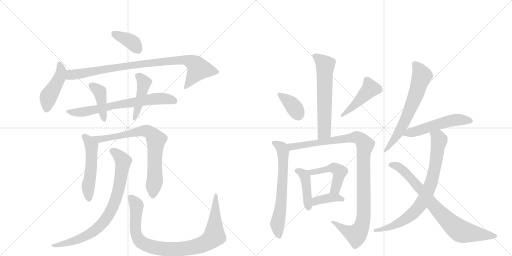
t = 0.00 s
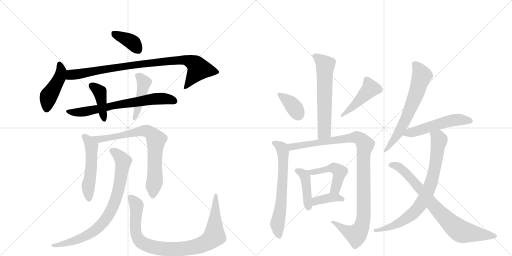
t = 3.28 s
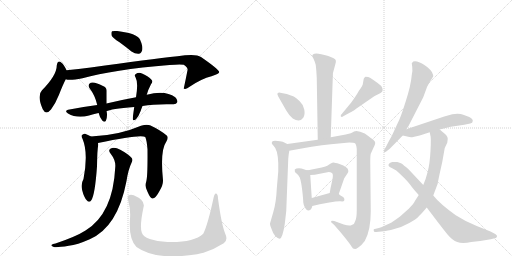
t = 6.56 s
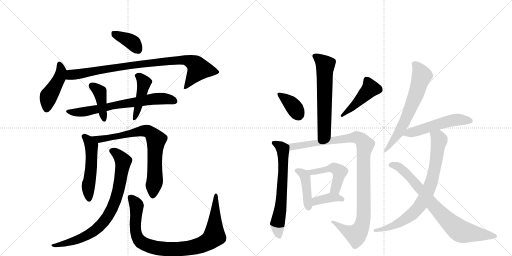
t = 9.84 s
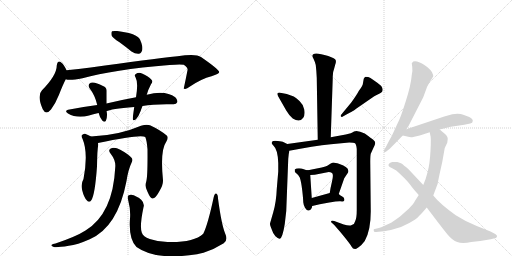
t = 13.12 s
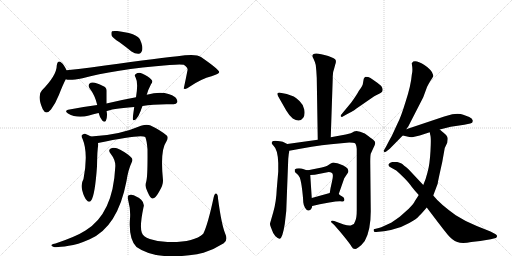
t = 16.41 s

The animated SVG that drew these frames (rendered in a browser with its animation timeline set to each time). Animation: 22 CSS @keyframes rules; one cycle of 16.41 s.

<svg version="1.1" viewBox="0 0 2048 1024" xmlns="http://www.w3.org/2000/svg">
  <g stroke="lightgray" stroke-dasharray="1,1" stroke-width="1" transform="scale(4, 4)">
    <line x1="0" y1="0" x2="256" y2="256"></line>
    <line x1="256" y1="0" x2="0" y2="256"></line>
    <line x1="128" y1="0" x2="128" y2="256"></line>
    <line x1="0" y1="128" x2="256" y2="128"></line>
    <line x1="256" y1="0" x2="512" y2="256"></line>
    <line x1="512" y1="0" x2="256" y2="256"></line>
    <line x1="384" y1="0" x2="384" y2="256"></line>
    <line x1="256" y1="128" x2="512" y2="128"></line>
  </g>
<g transform="scale(1, -1) translate(0, -850)">
   <style type="text/css">
    @keyframes keyframes0 {
      from {
       stroke: black;
       stroke-dashoffset: 378;
       stroke-width: 128;
       }
       55% {
       animation-timing-function: step-end;
       stroke: black;
       stroke-dashoffset: 0;
       stroke-width: 128;
       }
       to {
       stroke: black;
       stroke-width: 1024;
       }
       }
       #make-me-a-hanzi-animation-0 {
         animation: keyframes0 0.557617s both;
         animation-delay: 0.000000s;
         animation-timing-function: linear;
       }
    @keyframes keyframes1 {
      from {
       stroke: black;
       stroke-dashoffset: 446;
       stroke-width: 128;
       }
       59% {
       animation-timing-function: step-end;
       stroke: black;
       stroke-dashoffset: 0;
       stroke-width: 128;
       }
       to {
       stroke: black;
       stroke-width: 1024;
       }
       }
       #make-me-a-hanzi-animation-1 {
         animation: keyframes1 0.612956s both;
         animation-delay: 0.557617s;
         animation-timing-function: linear;
       }
    @keyframes keyframes2 {
      from {
       stroke: black;
       stroke-dashoffset: 895;
       stroke-width: 128;
       }
       74% {
       animation-timing-function: step-end;
       stroke: black;
       stroke-dashoffset: 0;
       stroke-width: 128;
       }
       to {
       stroke: black;
       stroke-width: 1024;
       }
       }
       #make-me-a-hanzi-animation-2 {
         animation: keyframes2 0.978353s both;
         animation-delay: 1.170573s;
         animation-timing-function: linear;
       }
    @keyframes keyframes3 {
      from {
       stroke: black;
       stroke-dashoffset: 687;
       stroke-width: 128;
       }
       69% {
       animation-timing-function: step-end;
       stroke: black;
       stroke-dashoffset: 0;
       stroke-width: 128;
       }
       to {
       stroke: black;
       stroke-width: 1024;
       }
       }
       #make-me-a-hanzi-animation-3 {
         animation: keyframes3 0.809082s both;
         animation-delay: 2.148926s;
         animation-timing-function: linear;
       }
    @keyframes keyframes4 {
      from {
       stroke: black;
       stroke-dashoffset: 404;
       stroke-width: 128;
       }
       57% {
       animation-timing-function: step-end;
       stroke: black;
       stroke-dashoffset: 0;
       stroke-width: 128;
       }
       to {
       stroke: black;
       stroke-width: 1024;
       }
       }
       #make-me-a-hanzi-animation-4 {
         animation: keyframes4 0.578776s both;
         animation-delay: 2.958008s;
         animation-timing-function: linear;
       }
    @keyframes keyframes5 {
      from {
       stroke: black;
       stroke-dashoffset: 439;
       stroke-width: 128;
       }
       59% {
       animation-timing-function: step-end;
       stroke: black;
       stroke-dashoffset: 0;
       stroke-width: 128;
       }
       to {
       stroke: black;
       stroke-width: 1024;
       }
       }
       #make-me-a-hanzi-animation-5 {
         animation: keyframes5 0.607259s both;
         animation-delay: 3.536784s;
         animation-timing-function: linear;
       }
    @keyframes keyframes6 {
      from {
       stroke: black;
       stroke-dashoffset: 518;
       stroke-width: 128;
       }
       63% {
       animation-timing-function: step-end;
       stroke: black;
       stroke-dashoffset: 0;
       stroke-width: 128;
       }
       to {
       stroke: black;
       stroke-width: 1024;
       }
       }
       #make-me-a-hanzi-animation-6 {
         animation: keyframes6 0.671549s both;
         animation-delay: 4.144043s;
         animation-timing-function: linear;
       }
    @keyframes keyframes7 {
      from {
       stroke: black;
       stroke-dashoffset: 756;
       stroke-width: 128;
       }
       71% {
       animation-timing-function: step-end;
       stroke: black;
       stroke-dashoffset: 0;
       stroke-width: 128;
       }
       to {
       stroke: black;
       stroke-width: 1024;
       }
       }
       #make-me-a-hanzi-animation-7 {
         animation: keyframes7 0.865234s both;
         animation-delay: 4.815592s;
         animation-timing-function: linear;
       }
    @keyframes keyframes8 {
      from {
       stroke: black;
       stroke-dashoffset: 801;
       stroke-width: 128;
       }
       72% {
       animation-timing-function: step-end;
       stroke: black;
       stroke-dashoffset: 0;
       stroke-width: 128;
       }
       to {
       stroke: black;
       stroke-width: 1024;
       }
       }
       #make-me-a-hanzi-animation-8 {
         animation: keyframes8 0.901855s both;
         animation-delay: 5.680827s;
         animation-timing-function: linear;
       }
    @keyframes keyframes9 {
      from {
       stroke: black;
       stroke-dashoffset: 922;
       stroke-width: 128;
       }
       75% {
       animation-timing-function: step-end;
       stroke: black;
       stroke-dashoffset: 0;
       stroke-width: 128;
       }
       to {
       stroke: black;
       stroke-width: 1024;
       }
       }
       #make-me-a-hanzi-animation-9 {
         animation: keyframes9 1.000326s both;
         animation-delay: 6.582682s;
         animation-timing-function: linear;
       }
    @keyframes keyframes10 {
      from {
       stroke: black;
       stroke-dashoffset: 610;
       stroke-width: 128;
       }
       67% {
       animation-timing-function: step-end;
       stroke: black;
       stroke-dashoffset: 0;
       stroke-width: 128;
       }
       to {
       stroke: black;
       stroke-width: 1024;
       }
       }
       #make-me-a-hanzi-animation-10 {
         animation: keyframes10 0.746419s both;
         animation-delay: 7.583008s;
         animation-timing-function: linear;
       }
    @keyframes keyframes11 {
      from {
       stroke: black;
       stroke-dashoffset: 370;
       stroke-width: 128;
       }
       55% {
       animation-timing-function: step-end;
       stroke: black;
       stroke-dashoffset: 0;
       stroke-width: 128;
       }
       to {
       stroke: black;
       stroke-width: 1024;
       }
       }
       #make-me-a-hanzi-animation-11 {
         animation: keyframes11 0.551107s both;
         animation-delay: 8.329427s;
         animation-timing-function: linear;
       }
    @keyframes keyframes12 {
      from {
       stroke: black;
       stroke-dashoffset: 452;
       stroke-width: 128;
       }
       60% {
       animation-timing-function: step-end;
       stroke: black;
       stroke-dashoffset: 0;
       stroke-width: 128;
       }
       to {
       stroke: black;
       stroke-width: 1024;
       }
       }
       #make-me-a-hanzi-animation-12 {
         animation: keyframes12 0.617839s both;
         animation-delay: 8.880534s;
         animation-timing-function: linear;
       }
    @keyframes keyframes13 {
      from {
       stroke: black;
       stroke-dashoffset: 653;
       stroke-width: 128;
       }
       68% {
       animation-timing-function: step-end;
       stroke: black;
       stroke-dashoffset: 0;
       stroke-width: 128;
       }
       to {
       stroke: black;
       stroke-width: 1024;
       }
       }
       #make-me-a-hanzi-animation-13 {
         animation: keyframes13 0.781413s both;
         animation-delay: 9.498372s;
         animation-timing-function: linear;
       }
    @keyframes keyframes14 {
      from {
       stroke: black;
       stroke-dashoffset: 1051;
       stroke-width: 128;
       }
       77% {
       animation-timing-function: step-end;
       stroke: black;
       stroke-dashoffset: 0;
       stroke-width: 128;
       }
       to {
       stroke: black;
       stroke-width: 1024;
       }
       }
       #make-me-a-hanzi-animation-14 {
         animation: keyframes14 1.105306s both;
         animation-delay: 10.279785s;
         animation-timing-function: linear;
       }
    @keyframes keyframes15 {
      from {
       stroke: black;
       stroke-dashoffset: 424;
       stroke-width: 128;
       }
       58% {
       animation-timing-function: step-end;
       stroke: black;
       stroke-dashoffset: 0;
       stroke-width: 128;
       }
       to {
       stroke: black;
       stroke-width: 1024;
       }
       }
       #make-me-a-hanzi-animation-15 {
         animation: keyframes15 0.595052s both;
         animation-delay: 11.385091s;
         animation-timing-function: linear;
       }
    @keyframes keyframes16 {
      from {
       stroke: black;
       stroke-dashoffset: 477;
       stroke-width: 128;
       }
       61% {
       animation-timing-function: step-end;
       stroke: black;
       stroke-dashoffset: 0;
       stroke-width: 128;
       }
       to {
       stroke: black;
       stroke-width: 1024;
       }
       }
       #make-me-a-hanzi-animation-16 {
         animation: keyframes16 0.638184s both;
         animation-delay: 11.980143s;
         animation-timing-function: linear;
       }
    @keyframes keyframes17 {
      from {
       stroke: black;
       stroke-dashoffset: 379;
       stroke-width: 128;
       }
       55% {
       animation-timing-function: step-end;
       stroke: black;
       stroke-dashoffset: 0;
       stroke-width: 128;
       }
       to {
       stroke: black;
       stroke-width: 1024;
       }
       }
       #make-me-a-hanzi-animation-17 {
         animation: keyframes17 0.558431s both;
         animation-delay: 12.618327s;
         animation-timing-function: linear;
       }
    @keyframes keyframes18 {
      from {
       stroke: black;
       stroke-dashoffset: 646;
       stroke-width: 128;
       }
       68% {
       animation-timing-function: step-end;
       stroke: black;
       stroke-dashoffset: 0;
       stroke-width: 128;
       }
       to {
       stroke: black;
       stroke-width: 1024;
       }
       }
       #make-me-a-hanzi-animation-18 {
         animation: keyframes18 0.775716s both;
         animation-delay: 13.176758s;
         animation-timing-function: linear;
       }
    @keyframes keyframes19 {
      from {
       stroke: black;
       stroke-dashoffset: 526;
       stroke-width: 128;
       }
       63% {
       animation-timing-function: step-end;
       stroke: black;
       stroke-dashoffset: 0;
       stroke-width: 128;
       }
       to {
       stroke: black;
       stroke-width: 1024;
       }
       }
       #make-me-a-hanzi-animation-19 {
         animation: keyframes19 0.678060s both;
         animation-delay: 13.952474s;
         animation-timing-function: linear;
       }
    @keyframes keyframes20 {
      from {
       stroke: black;
       stroke-dashoffset: 782;
       stroke-width: 128;
       }
       72% {
       animation-timing-function: step-end;
       stroke: black;
       stroke-dashoffset: 0;
       stroke-width: 128;
       }
       to {
       stroke: black;
       stroke-width: 1024;
       }
       }
       #make-me-a-hanzi-animation-20 {
         animation: keyframes20 0.886393s both;
         animation-delay: 14.630534s;
         animation-timing-function: linear;
       }
    @keyframes keyframes21 {
      from {
       stroke: black;
       stroke-dashoffset: 783;
       stroke-width: 128;
       }
       72% {
       animation-timing-function: step-end;
       stroke: black;
       stroke-dashoffset: 0;
       stroke-width: 128;
       }
       to {
       stroke: black;
       stroke-width: 1024;
       }
       }
       #make-me-a-hanzi-animation-21 {
         animation: keyframes21 0.887207s both;
         animation-delay: 15.516927s;
         animation-timing-function: linear;
       }
</style>
<path d="M 478 681 Q 500 665 526 644 Q 541 634 555 635 Q 565 636 569 650 Q 572 665 560 692 Q 548 717 469 726 Q 453 727 448 725 Q 444 721 446 709 Q 450 699 478 681 Z" fill="lightgray"></path> 
<path d="M 266 569 Q 256 591 247 598 Q 231 613 227 588 Q 227 549 168 489 Q 147 468 171 413 Q 184 388 204 412 Q 222 436 236 471 Q 251 510 263 533 C 273 553 273 553 266 569 Z" fill="lightgray"></path> 
<path d="M 263 533 Q 278 527 330 537 Q 450 571 678 590 Q 721 594 735 591 Q 753 578 750 569 Q 743 533 735 496 L 737 495 Q 744 491 760 504 Q 806 535 846 545 Q 877 555 877 562 Q 876 572 804 622 Q 783 637 710 625 Q 599 613 363 580 Q 314 573 266 569 C 236 566 233 536 263 533 Z" fill="lightgray"></path> 
<path d="M 570 426 Q 618 435 692 433 Q 705 432 709 441 Q 712 450 701 461 Q 661 491 587 471 L 544 461 Q 489 451 426 436 L 389 430 Q 335 423 278 412 Q 254 408 272 396 Q 308 375 356 388 Q 372 394 394 398 L 426 405 Q 441 414 537 422 L 570 426 Z" fill="lightgray"></path> 
<path d="M 426 436 L 426 485 Q 427 501 412 506 Q 379 524 363 519 Q 348 512 359 496 Q 380 469 389 430 C 396 401 386 417 394 398 L 395 397 Q 399 379 409 368 Q 419 358 424 368 Q 430 384 427 402 Q 426 403 426 405 L 426 436 Z" fill="lightgray"></path> 
<path d="M 587 471 Q 587 472 588 474 Q 592 490 604 513 Q 614 525 605 532 Q 595 545 568 556 Q 555 562 543 554 Q 536 550 542 541 Q 554 520 544 461 L 537 422 Q 531 382 531 374 Q 532 364 544 373 Q 554 383 563 407 Q 566 417 570 426 L 587 471 Z" fill="lightgray"></path> 
<path d="M 364 304 Q 352 311 340 315 Q 333 316 327 309 Q 324 305 330 295 Q 354 238 334 134 Q 322 113 329 88 Q 336 60 347 49 Q 357 37 365 49 Q 380 70 388 185 Q 389 252 393 270 Q 393 274 392 278 C 391 289 390 290 364 304 Z" fill="lightgray"></path> 
<path d="M 585 124 Q 578 103 590 83 Q 602 55 610 56 Q 623 57 638 86 Q 653 110 652 129 Q 640 249 665 283 Q 675 298 668 307 Q 643 329 600 349 Q 585 353 564 347 Q 474 308 364 304 C 334 303 363 272 392 278 Q 563 314 581 302 Q 587 289 590 253 Q 591 144 585 124 Z" fill="lightgray"></path> 
<path d="M 461 181 Q 452 -5 342 -72 Q 305 -96 222 -124 Q 210 -125 207 -129 Q 201 -133 215 -138 Q 227 -141 275 -133 Q 309 -129 359 -107 Q 471 -58 506 126 Q 513 172 527 201 Q 533 211 526 219 Q 511 235 481 251 Q 463 261 448 258 Q 429 254 442 236 Q 464 208 461 181 Z" fill="lightgray"></path> 
<path d="M 901 -85 Q 886 -49 872 56 Q 872 72 865 76 Q 859 79 855 62 Q 831 -50 813 -85 Q 774 -121 670 -118 Q 630 -117 599 -106 Q 572 -96 567 -80 Q 558 -55 574 21 Q 583 48 535 69 Q 523 73 515 69 Q 508 65 513 48 Q 523 11 520 -24 Q 514 -108 546 -138 Q 622 -193 788 -167 Q 800 -164 814 -161 Q 854 -149 895 -123 Q 913 -110 901 -85 Z" fill="lightgray"></path> 
<path d="M 1249 626 Q 1249 624 1254 615 Q 1259 605 1263 590 Q 1266 564 1267 539 L 1271 291 C 1271 261 1322 271 1323 301 L 1331 538 Q 1330 560 1337 577 L 1341 592 Q 1345 601 1343 609 Q 1341 616 1313 626 Q 1249 647 1249 626 Z" fill="lightgray"></path> 
<path d="M 1113 464 L 1145 408 Q 1156 389 1171 376 Q 1199 358 1213 379 Q 1221 391 1217 412 Q 1213 432 1198 446 Q 1184 460 1175 464 Q 1167 468 1147 474 L 1121 479 Q 1116 481 1111 478 Q 1107 475 1113 464 Z" fill="lightgray"></path> 
<path d="M 1405 440 L 1367 394 Q 1362 390 1363 385 Q 1367 380 1373 385 L 1393 396 Q 1419 410 1423 414 L 1497 465 Q 1523 479 1524 479 Q 1537 488 1525 506 Q 1488 537 1473 542 L 1462 543 Q 1458 542 1455 535 L 1452 518 Q 1452 508 1435 486 Q 1428 472 1405 440 Z" fill="lightgray"></path> 
<path d="M 1149 274 L 1131 283 Q 1130 284 1111 286 Q 1093 288 1089 284 L 1087 278 Q 1087 274 1095 266 Q 1111 252 1113 198 L 1113 164 L 1107 94 Q 1105 42 1093 1 L 1080 -44 Q 1079 -49 1087 -68 Q 1091 -82 1101 -94 Q 1113 -106 1119 -105 Q 1130 -103 1139 -46 L 1145 6 L 1153 215 L 1155 234 Q 1157 242 1157 247 C 1160 268 1160 268 1149 274 Z" fill="lightgray"></path> 
<path d="M 1271 291 L 1149 274 C 1119 270 1127 242 1157 247 L 1201 255 Q 1297 272 1355 276 L 1397 280 Q 1416 280 1420 277 Q 1425 273 1427 254 L 1427 10 Q 1427 -22 1421 -34 Q 1419 -46 1407 -50 Q 1399 -55 1375 -48 L 1337 -34 Q 1327 -32 1325 -34 Q 1323 -40 1327 -41 L 1337 -50 L 1363 -80 Q 1401 -126 1406 -136 Q 1411 -146 1420 -146 Q 1421 -148 1433 -140 Q 1445 -133 1459 -114 Q 1483 -72 1483 4 L 1481 202 Q 1481 228 1483 235 L 1493 257 Q 1501 272 1501 278 Q 1501 284 1494 290 Q 1487 296 1459 316 Q 1429 331 1416 324 Q 1413 321 1403 317 L 1383 312 L 1323 301 L 1271 291 Z" fill="lightgray"></path> 
<path d="M 1227 169 L 1209 175 Q 1208 176 1196 177 Q 1184 177 1179 172 Q 1177 163 1185 157 Q 1193 151 1199 140 Q 1205 123 1209 88 Q 1213 52 1213 41 Q 1214 30 1220 19 Q 1227 7 1234 8 Q 1242 8 1245 15 Q 1249 22 1249 26 L 1247 58 L 1241 150 C 1240 165 1240 165 1227 169 Z" fill="lightgray"></path> 
<path d="M 1355 74 L 1377 137 L 1389 155 Q 1395 162 1393 168 Q 1393 182 1358 194 Q 1339 200 1334 200 Q 1330 200 1323 196 L 1309 187 Q 1305 184 1287 180 L 1247 172 Q 1238 170 1227 169 C 1197 166 1211 148 1241 150 L 1259 151 L 1315 162 Q 1322 162 1328 158 Q 1335 153 1328 124 Q 1321 95 1319 78 C 1315 48 1345 46 1355 74 Z" fill="lightgray"></path> 
<path d="M 1249 26 L 1279 33 L 1317 40 Q 1350 46 1362 45 Q 1375 43 1377 48 Q 1380 58 1369 64 Q 1359 70 1355 74 C 1343 85 1343 85 1319 78 L 1247 58 C 1218 50 1220 19 1249 26 Z" fill="lightgray"></path> 
<path d="M 1625 333 L 1633 344 L 1693 461 L 1707 499 Q 1709 505 1720 524 Q 1732 542 1733 545 Q 1734 548 1728 561 Q 1723 573 1696 591 Q 1669 609 1653 604 L 1647 597 L 1649 582 Q 1651 565 1647 550 Q 1644 510 1623 445 Q 1603 380 1591 358 L 1567 306 Q 1563 300 1545 265 L 1537 251 Q 1532 246 1537 243 Q 1537 239 1545 244 L 1559 255 L 1611 308 L 1625 333 Z" fill="lightgray"></path> 
<path d="M 1759 332 L 1803 343 L 1857 351 L 1881 356 Q 1891 357 1891 366 Q 1892 375 1877 382 L 1853 391 Q 1838 397 1809 393 L 1777 384 L 1625 333 C 1597 323 1582 315 1611 308 L 1633 303 Q 1641 300 1653 302 L 1679 308 L 1719 321 L 1759 332 Z" fill="lightgray"></path> 
<path d="M 1675 70 L 1659 45 Q 1656 37 1635 15 L 1599 -17 Q 1570 -38 1560 -43 L 1525 -59 Q 1517 -62 1515 -62 L 1499 -66 Q 1493 -65 1495 -73 Q 1495 -80 1505 -78 L 1535 -75 Q 1548 -74 1577 -66 Q 1607 -59 1637 -42 Q 1667 -26 1677 -13 Q 1686 -5 1707 20 L 1733 68 L 1751 116 Q 1750 117 1769 202 L 1779 258 L 1789 279 L 1791 295 Q 1791 303 1785 309 Q 1779 315 1759 332 C 1736 352 1713 350 1719 321 L 1721 310 Q 1725 301 1722 247 Q 1719 193 1711 164 Q 1704 135 1693 110 L 1675 70 Z" fill="lightgray"></path> 
<path d="M 1707 20 L 1751 -38 Q 1773 -67 1791 -89 Q 1810 -112 1829 -118 Q 1849 -125 1885 -118 L 1921 -114 L 1963 -107 L 1983 -102 Q 1988 -100 1988 -95 Q 1989 -91 1981 -86 L 1962 -76 L 1907 -54 Q 1860 -35 1823 -11 Q 1759 35 1733 68 L 1693 110 L 1635 172 Q 1613 191 1606 196 Q 1599 200 1589 202 Q 1580 203 1569 202 Q 1559 200 1557 196 Q 1547 187 1567 178 L 1585 168 Q 1599 156 1619 136 Q 1639 115 1646 104 Q 1654 93 1675 70 L 1707 20 Z" fill="lightgray"></path> 
      <clipPath id="make-me-a-hanzi-clip-0">
      <path d="M 478 681 Q 500 665 526 644 Q 541 634 555 635 Q 565 636 569 650 Q 572 665 560 692 Q 548 717 469 726 Q 453 727 448 725 Q 444 721 446 709 Q 450 699 478 681 Z" fill="lightgray"></path>
      </clipPath>
      <path clip-path="url(#make-me-a-hanzi-clip-0)" d="M 453 719 L 533 678 L 552 652 " fill="none" id="make-me-a-hanzi-animation-0" stroke-dasharray="250 500" stroke-linecap="round"></path>

      <clipPath id="make-me-a-hanzi-clip-1">
      <path d="M 266 569 Q 256 591 247 598 Q 231 613 227 588 Q 227 549 168 489 Q 147 468 171 413 Q 184 388 204 412 Q 222 436 236 471 Q 251 510 263 533 C 273 553 273 553 266 569 Z" fill="lightgray"></path>
      </clipPath>
      <path clip-path="url(#make-me-a-hanzi-clip-1)" d="M 237 592 L 245 565 L 242 553 L 193 461 L 186 416 " fill="none" id="make-me-a-hanzi-animation-1" stroke-dasharray="318 636" stroke-linecap="round"></path>

      <clipPath id="make-me-a-hanzi-clip-2">
      <path d="M 263 533 Q 278 527 330 537 Q 450 571 678 590 Q 721 594 735 591 Q 753 578 750 569 Q 743 533 735 496 L 737 495 Q 744 491 760 504 Q 806 535 846 545 Q 877 555 877 562 Q 876 572 804 622 Q 783 637 710 625 Q 599 613 363 580 Q 314 573 266 569 C 236 566 233 536 263 533 Z" fill="lightgray"></path>
      </clipPath>
      <path clip-path="url(#make-me-a-hanzi-clip-2)" d="M 268 539 L 282 550 L 456 580 L 745 610 L 774 598 L 794 573 L 749 506 L 740 503 " fill="none" id="make-me-a-hanzi-animation-2" stroke-dasharray="767 1534" stroke-linecap="round"></path>

      <clipPath id="make-me-a-hanzi-clip-3">
      <path d="M 570 426 Q 618 435 692 433 Q 705 432 709 441 Q 712 450 701 461 Q 661 491 587 471 L 544 461 Q 489 451 426 436 L 389 430 Q 335 423 278 412 Q 254 408 272 396 Q 308 375 356 388 Q 372 394 394 398 L 426 405 Q 441 414 537 422 L 570 426 Z" fill="lightgray"></path>
      </clipPath>
      <path clip-path="url(#make-me-a-hanzi-clip-3)" d="M 273 405 L 330 402 L 631 456 L 677 453 L 698 445 " fill="none" id="make-me-a-hanzi-animation-3" stroke-dasharray="559 1118" stroke-linecap="round"></path>

      <clipPath id="make-me-a-hanzi-clip-4">
      <path d="M 426 436 L 426 485 Q 427 501 412 506 Q 379 524 363 519 Q 348 512 359 496 Q 380 469 389 430 C 396 401 386 417 394 398 L 395 397 Q 399 379 409 368 Q 419 358 424 368 Q 430 384 427 402 Q 426 403 426 405 L 426 436 Z" fill="lightgray"></path>
      </clipPath>
      <path clip-path="url(#make-me-a-hanzi-clip-4)" d="M 367 506 L 399 482 L 417 376 " fill="none" id="make-me-a-hanzi-animation-4" stroke-dasharray="276 552" stroke-linecap="round"></path>

      <clipPath id="make-me-a-hanzi-clip-5">
      <path d="M 587 471 Q 587 472 588 474 Q 592 490 604 513 Q 614 525 605 532 Q 595 545 568 556 Q 555 562 543 554 Q 536 550 542 541 Q 554 520 544 461 L 537 422 Q 531 382 531 374 Q 532 364 544 373 Q 554 383 563 407 Q 566 417 570 426 L 587 471 Z" fill="lightgray"></path>
      </clipPath>
      <path clip-path="url(#make-me-a-hanzi-clip-5)" d="M 553 547 L 576 518 L 538 377 " fill="none" id="make-me-a-hanzi-animation-5" stroke-dasharray="311 622" stroke-linecap="round"></path>

      <clipPath id="make-me-a-hanzi-clip-6">
      <path d="M 364 304 Q 352 311 340 315 Q 333 316 327 309 Q 324 305 330 295 Q 354 238 334 134 Q 322 113 329 88 Q 336 60 347 49 Q 357 37 365 49 Q 380 70 388 185 Q 389 252 393 270 Q 393 274 392 278 C 391 289 390 290 364 304 Z" fill="lightgray"></path>
      </clipPath>
      <path clip-path="url(#make-me-a-hanzi-clip-6)" d="M 337 304 L 366 266 L 365 174 L 353 109 L 356 53 " fill="none" id="make-me-a-hanzi-animation-6" stroke-dasharray="390 780" stroke-linecap="round"></path>

      <clipPath id="make-me-a-hanzi-clip-7">
      <path d="M 585 124 Q 578 103 590 83 Q 602 55 610 56 Q 623 57 638 86 Q 653 110 652 129 Q 640 249 665 283 Q 675 298 668 307 Q 643 329 600 349 Q 585 353 564 347 Q 474 308 364 304 C 334 303 363 272 392 278 Q 563 314 581 302 Q 587 289 590 253 Q 591 144 585 124 Z" fill="lightgray"></path>
      </clipPath>
      <path clip-path="url(#make-me-a-hanzi-clip-7)" d="M 372 304 L 404 290 L 549 323 L 597 323 L 625 291 L 619 242 L 620 138 L 611 66 " fill="none" id="make-me-a-hanzi-animation-7" stroke-dasharray="628 1256" stroke-linecap="round"></path>

      <clipPath id="make-me-a-hanzi-clip-8">
      <path d="M 461 181 Q 452 -5 342 -72 Q 305 -96 222 -124 Q 210 -125 207 -129 Q 201 -133 215 -138 Q 227 -141 275 -133 Q 309 -129 359 -107 Q 471 -58 506 126 Q 513 172 527 201 Q 533 211 526 219 Q 511 235 481 251 Q 463 261 448 258 Q 429 254 442 236 Q 464 208 461 181 Z" fill="lightgray"></path>
      </clipPath>
      <path clip-path="url(#make-me-a-hanzi-clip-8)" d="M 448 246 L 467 236 L 493 205 L 473 84 L 436 -7 L 405 -49 L 357 -87 L 263 -125 L 216 -129 " fill="none" id="make-me-a-hanzi-animation-8" stroke-dasharray="673 1346" stroke-linecap="round"></path>

      <clipPath id="make-me-a-hanzi-clip-9">
      <path d="M 901 -85 Q 886 -49 872 56 Q 872 72 865 76 Q 859 79 855 62 Q 831 -50 813 -85 Q 774 -121 670 -118 Q 630 -117 599 -106 Q 572 -96 567 -80 Q 558 -55 574 21 Q 583 48 535 69 Q 523 73 515 69 Q 508 65 513 48 Q 523 11 520 -24 Q 514 -108 546 -138 Q 622 -193 788 -167 Q 800 -164 814 -161 Q 854 -149 895 -123 Q 913 -110 901 -85 Z" fill="lightgray"></path>
      </clipPath>
      <path clip-path="url(#make-me-a-hanzi-clip-9)" d="M 522 61 L 545 32 L 542 -69 L 557 -111 L 604 -137 L 685 -147 L 773 -139 L 810 -128 L 853 -99 L 864 70 " fill="none" id="make-me-a-hanzi-animation-9" stroke-dasharray="794 1588" stroke-linecap="round"></path>

      <clipPath id="make-me-a-hanzi-clip-10">
      <path d="M 1249 626 Q 1249 624 1254 615 Q 1259 605 1263 590 Q 1266 564 1267 539 L 1271 291 C 1271 261 1322 271 1323 301 L 1331 538 Q 1330 560 1337 577 L 1341 592 Q 1345 601 1343 609 Q 1341 616 1313 626 Q 1249 647 1249 626 Z" fill="lightgray"></path>
      </clipPath>
      <path clip-path="url(#make-me-a-hanzi-clip-10)" d="M 1259 626 L 1293 601 L 1301 587 L 1297 323 L 1276 299 " fill="none" id="make-me-a-hanzi-animation-10" stroke-dasharray="482 964" stroke-linecap="round"></path>

      <clipPath id="make-me-a-hanzi-clip-11">
      <path d="M 1113 464 L 1145 408 Q 1156 389 1171 376 Q 1199 358 1213 379 Q 1221 391 1217 412 Q 1213 432 1198 446 Q 1184 460 1175 464 Q 1167 468 1147 474 L 1121 479 Q 1116 481 1111 478 Q 1107 475 1113 464 Z" fill="lightgray"></path>
      </clipPath>
      <path clip-path="url(#make-me-a-hanzi-clip-11)" d="M 1117 472 L 1164 436 L 1194 390 " fill="none" id="make-me-a-hanzi-animation-11" stroke-dasharray="242 484" stroke-linecap="round"></path>

      <clipPath id="make-me-a-hanzi-clip-12">
      <path d="M 1405 440 L 1367 394 Q 1362 390 1363 385 Q 1367 380 1373 385 L 1393 396 Q 1419 410 1423 414 L 1497 465 Q 1523 479 1524 479 Q 1537 488 1525 506 Q 1488 537 1473 542 L 1462 543 Q 1458 542 1455 535 L 1452 518 Q 1452 508 1435 486 Q 1428 472 1405 440 Z" fill="lightgray"></path>
      </clipPath>
      <path clip-path="url(#make-me-a-hanzi-clip-12)" d="M 1467 532 L 1482 496 L 1420 431 L 1368 388 " fill="none" id="make-me-a-hanzi-animation-12" stroke-dasharray="324 648" stroke-linecap="round"></path>

      <clipPath id="make-me-a-hanzi-clip-13">
      <path d="M 1149 274 L 1131 283 Q 1130 284 1111 286 Q 1093 288 1089 284 L 1087 278 Q 1087 274 1095 266 Q 1111 252 1113 198 L 1113 164 L 1107 94 Q 1105 42 1093 1 L 1080 -44 Q 1079 -49 1087 -68 Q 1091 -82 1101 -94 Q 1113 -106 1119 -105 Q 1130 -103 1139 -46 L 1145 6 L 1153 215 L 1155 234 Q 1157 242 1157 247 C 1160 268 1160 268 1149 274 Z" fill="lightgray"></path>
      </clipPath>
      <path clip-path="url(#make-me-a-hanzi-clip-13)" d="M 1095 279 L 1129 257 L 1132 244 L 1125 44 L 1110 -44 L 1117 -97 " fill="none" id="make-me-a-hanzi-animation-13" stroke-dasharray="525 1050" stroke-linecap="round"></path>

      <clipPath id="make-me-a-hanzi-clip-14">
      <path d="M 1271 291 L 1149 274 C 1119 270 1127 242 1157 247 L 1201 255 Q 1297 272 1355 276 L 1397 280 Q 1416 280 1420 277 Q 1425 273 1427 254 L 1427 10 Q 1427 -22 1421 -34 Q 1419 -46 1407 -50 Q 1399 -55 1375 -48 L 1337 -34 Q 1327 -32 1325 -34 Q 1323 -40 1327 -41 L 1337 -50 L 1363 -80 Q 1401 -126 1406 -136 Q 1411 -146 1420 -146 Q 1421 -148 1433 -140 Q 1445 -133 1459 -114 Q 1483 -72 1483 4 L 1481 202 Q 1481 228 1483 235 L 1493 257 Q 1501 272 1501 278 Q 1501 284 1494 290 Q 1487 296 1459 316 Q 1429 331 1416 324 Q 1413 321 1403 317 L 1383 312 L 1323 301 L 1271 291 Z" fill="lightgray"></path>
      </clipPath>
      <path clip-path="url(#make-me-a-hanzi-clip-14)" d="M 1157 269 L 1177 264 L 1423 301 L 1440 296 L 1460 272 L 1453 201 L 1455 -5 L 1444 -63 L 1424 -89 L 1386 -75 L 1331 -36 " fill="none" id="make-me-a-hanzi-animation-14" stroke-dasharray="923 1846" stroke-linecap="round"></path>

      <clipPath id="make-me-a-hanzi-clip-15">
      <path d="M 1227 169 L 1209 175 Q 1208 176 1196 177 Q 1184 177 1179 172 Q 1177 163 1185 157 Q 1193 151 1199 140 Q 1205 123 1209 88 Q 1213 52 1213 41 Q 1214 30 1220 19 Q 1227 7 1234 8 Q 1242 8 1245 15 Q 1249 22 1249 26 L 1247 58 L 1241 150 C 1240 165 1240 165 1227 169 Z" fill="lightgray"></path>
      </clipPath>
      <path clip-path="url(#make-me-a-hanzi-clip-15)" d="M 1185 168 L 1208 158 L 1221 141 L 1234 20 " fill="none" id="make-me-a-hanzi-animation-15" stroke-dasharray="296 592" stroke-linecap="round"></path>

      <clipPath id="make-me-a-hanzi-clip-16">
      <path d="M 1355 74 L 1377 137 L 1389 155 Q 1395 162 1393 168 Q 1393 182 1358 194 Q 1339 200 1334 200 Q 1330 200 1323 196 L 1309 187 Q 1305 184 1287 180 L 1247 172 Q 1238 170 1227 169 C 1197 166 1211 148 1241 150 L 1259 151 L 1315 162 Q 1322 162 1328 158 Q 1335 153 1328 124 Q 1321 95 1319 78 C 1315 48 1345 46 1355 74 Z" fill="lightgray"></path>
      </clipPath>
      <path clip-path="url(#make-me-a-hanzi-clip-16)" d="M 1233 166 L 1264 163 L 1335 178 L 1359 163 L 1343 99 L 1326 83 " fill="none" id="make-me-a-hanzi-animation-16" stroke-dasharray="349 698" stroke-linecap="round"></path>

      <clipPath id="make-me-a-hanzi-clip-17">
      <path d="M 1249 26 L 1279 33 L 1317 40 Q 1350 46 1362 45 Q 1375 43 1377 48 Q 1380 58 1369 64 Q 1359 70 1355 74 C 1343 85 1343 85 1319 78 L 1247 58 C 1218 50 1220 19 1249 26 Z" fill="lightgray"></path>
      </clipPath>
      <path clip-path="url(#make-me-a-hanzi-clip-17)" d="M 1256 32 L 1264 46 L 1317 59 L 1347 60 L 1368 52 " fill="none" id="make-me-a-hanzi-animation-17" stroke-dasharray="251 502" stroke-linecap="round"></path>

      <clipPath id="make-me-a-hanzi-clip-18">
      <path d="M 1625 333 L 1633 344 L 1693 461 L 1707 499 Q 1709 505 1720 524 Q 1732 542 1733 545 Q 1734 548 1728 561 Q 1723 573 1696 591 Q 1669 609 1653 604 L 1647 597 L 1649 582 Q 1651 565 1647 550 Q 1644 510 1623 445 Q 1603 380 1591 358 L 1567 306 Q 1563 300 1545 265 L 1537 251 Q 1532 246 1537 243 Q 1537 239 1545 244 L 1559 255 L 1611 308 L 1625 333 Z" fill="lightgray"></path>
      </clipPath>
      <path clip-path="url(#make-me-a-hanzi-clip-18)" d="M 1660 592 L 1676 574 L 1687 547 L 1663 468 L 1598 324 L 1541 247 " fill="none" id="make-me-a-hanzi-animation-18" stroke-dasharray="518 1036" stroke-linecap="round"></path>

      <clipPath id="make-me-a-hanzi-clip-19">
      <path d="M 1759 332 L 1803 343 L 1857 351 L 1881 356 Q 1891 357 1891 366 Q 1892 375 1877 382 L 1853 391 Q 1838 397 1809 393 L 1777 384 L 1625 333 C 1597 323 1582 315 1611 308 L 1633 303 Q 1641 300 1653 302 L 1679 308 L 1719 321 L 1759 332 Z" fill="lightgray"></path>
      </clipPath>
      <path clip-path="url(#make-me-a-hanzi-clip-19)" d="M 1618 312 L 1810 369 L 1880 367 " fill="none" id="make-me-a-hanzi-animation-19" stroke-dasharray="398 796" stroke-linecap="round"></path>

      <clipPath id="make-me-a-hanzi-clip-20">
      <path d="M 1675 70 L 1659 45 Q 1656 37 1635 15 L 1599 -17 Q 1570 -38 1560 -43 L 1525 -59 Q 1517 -62 1515 -62 L 1499 -66 Q 1493 -65 1495 -73 Q 1495 -80 1505 -78 L 1535 -75 Q 1548 -74 1577 -66 Q 1607 -59 1637 -42 Q 1667 -26 1677 -13 Q 1686 -5 1707 20 L 1733 68 L 1751 116 Q 1750 117 1769 202 L 1779 258 L 1789 279 L 1791 295 Q 1791 303 1785 309 Q 1779 315 1759 332 C 1736 352 1713 350 1719 321 L 1721 310 Q 1725 301 1722 247 Q 1719 193 1711 164 Q 1704 135 1693 110 L 1675 70 Z" fill="lightgray"></path>
      </clipPath>
      <path clip-path="url(#make-me-a-hanzi-clip-20)" d="M 1727 317 L 1752 300 L 1757 288 L 1739 170 L 1701 62 L 1663 8 L 1611 -34 L 1565 -57 L 1502 -72 " fill="none" id="make-me-a-hanzi-animation-20" stroke-dasharray="654 1308" stroke-linecap="round"></path>

      <clipPath id="make-me-a-hanzi-clip-21">
      <path d="M 1707 20 L 1751 -38 Q 1773 -67 1791 -89 Q 1810 -112 1829 -118 Q 1849 -125 1885 -118 L 1921 -114 L 1963 -107 L 1983 -102 Q 1988 -100 1988 -95 Q 1989 -91 1981 -86 L 1962 -76 L 1907 -54 Q 1860 -35 1823 -11 Q 1759 35 1733 68 L 1693 110 L 1635 172 Q 1613 191 1606 196 Q 1599 200 1589 202 Q 1580 203 1569 202 Q 1559 200 1557 196 Q 1547 187 1567 178 L 1585 168 Q 1599 156 1619 136 Q 1639 115 1646 104 Q 1654 93 1675 70 L 1707 20 Z" fill="lightgray"></path>
      </clipPath>
      <path clip-path="url(#make-me-a-hanzi-clip-21)" d="M 1565 189 L 1589 185 L 1617 164 L 1751 8 L 1837 -72 L 1980 -94 " fill="none" id="make-me-a-hanzi-animation-21" stroke-dasharray="655 1310" stroke-linecap="round"></path>

</g>
</svg>
